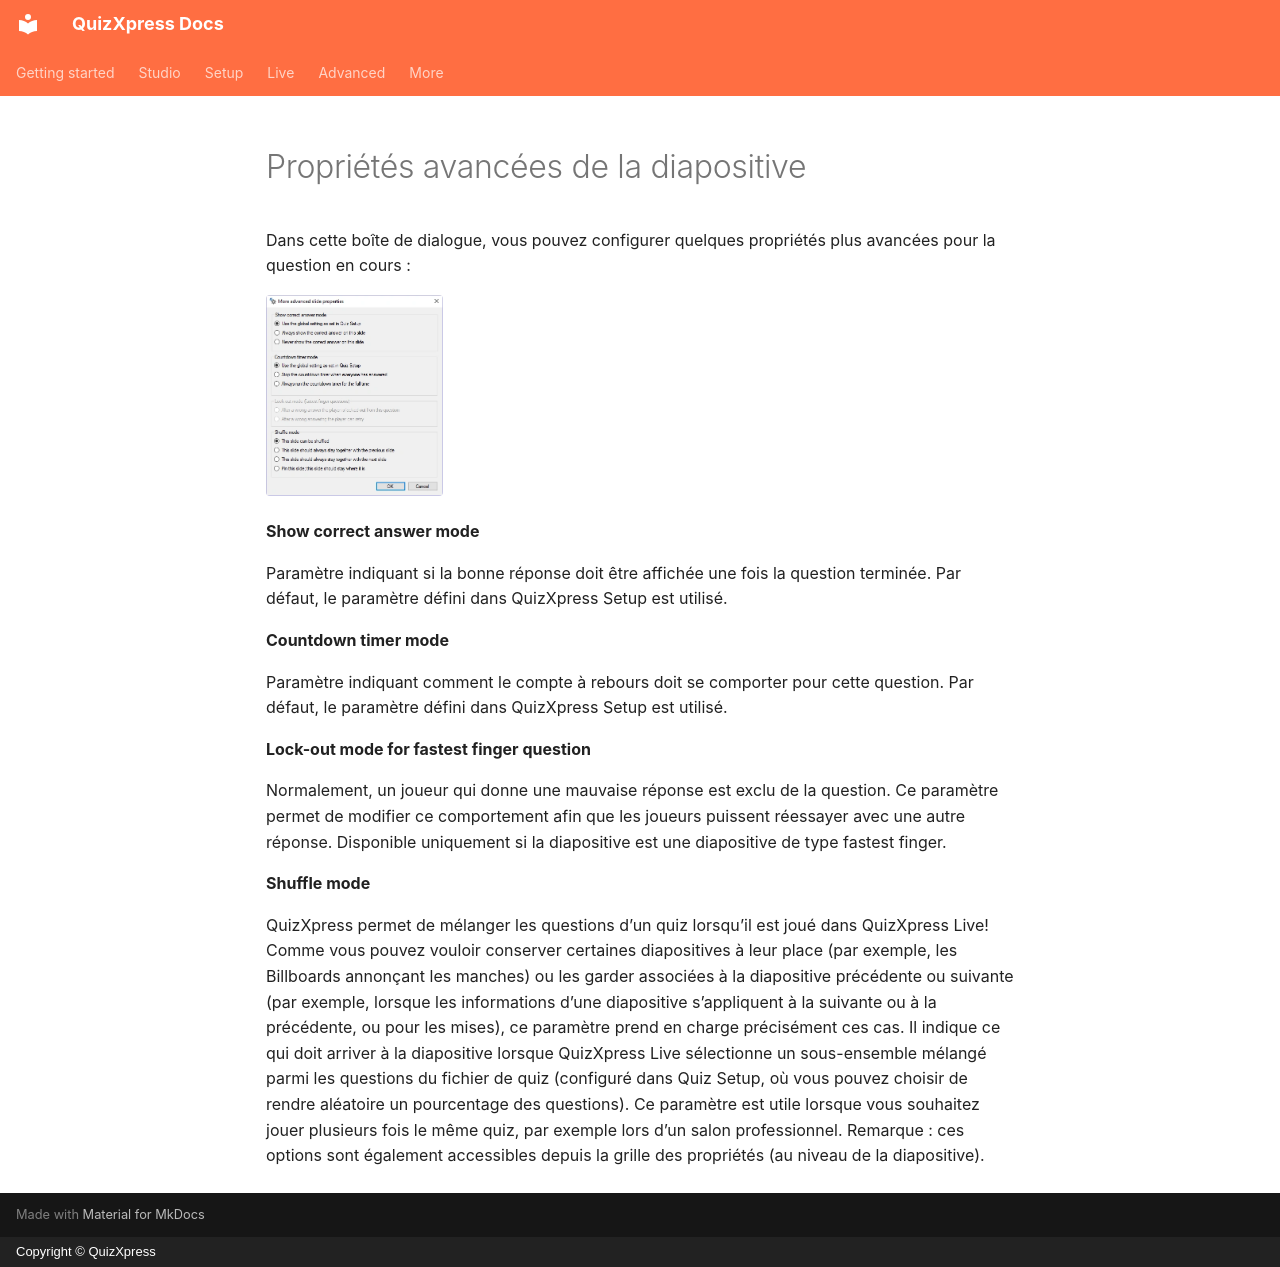

repository: gameshowcrew/quizxpress-docs · page: studio/advanced-slide-properties.fr/index.html · generator: mkdocs · copyright: Copyright © QuizXpress

# Propriétés avancées de la diapositive

Dans cette boîte de dialogue, vous pouvez configurer quelques propriétés plus avancées pour la question en cours :

![](../assets/images/image280.webp){ width="177" loading=lazy }

**Show correct answer mode**

Paramètre indiquant si la bonne réponse doit être affichée une fois la question terminée. Par défaut, le paramètre défini dans QuizXpress Setup est utilisé.

**Countdown timer mode**

Paramètre indiquant comment le compte à rebours doit se comporter pour cette question. Par défaut, le paramètre défini dans QuizXpress Setup est utilisé.

**Lock-out mode for fastest finger question**

Normalement, un joueur qui donne une mauvaise réponse est exclu de la question. Ce paramètre permet de modifier ce comportement afin que les joueurs puissent réessayer avec une autre réponse. Disponible uniquement si la diapositive est une diapositive de type fastest finger.

**Shuffle mode**

QuizXpress permet de mélanger les questions d’un quiz lorsqu’il est joué dans QuizXpress Live! Comme vous pouvez vouloir conserver certaines diapositives à leur place (par exemple, les Billboards annonçant les manches) ou les garder associées à la diapositive précédente ou suivante (par exemple, lorsque les informations d’une diapositive s’appliquent à la suivante ou à la précédente, ou pour les mises), ce paramètre prend en charge précisément ces cas. Il indique ce qui doit arriver à la diapositive lorsque QuizXpress Live sélectionne un sous-ensemble mélangé parmi les questions du fichier de quiz (configuré dans Quiz Setup, où vous pouvez choisir de rendre aléatoire un pourcentage des questions). Ce paramètre est utile lorsque vous souhaitez jouer plusieurs fois le même quiz, par exemple lors d’un salon professionnel. Remarque : ces options sont également accessibles depuis la grille des propriétés (au niveau de la diapositive).
